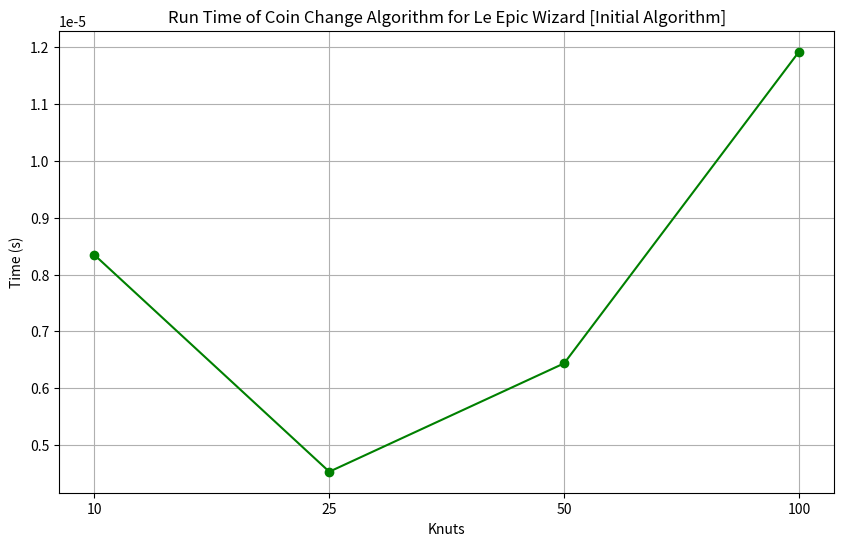

Source code (Python):
import time
import matplotlib.pyplot as plt
import numpy as np

def coin_change(coins, amount):
    ways = [0] * (amount + 1)
    ways[0] = 1
    for coin in coins:
        for i in range(coin, amount + 1):
            ways[i] += ways[i - coin]
    return ways[amount]

coins_wizard = [1, 29, 493]
amounts_wizard = [10, 25, 50, 100]

run_times_wizard = []

for amount in amounts_wizard:
    start_time = time.time()
    coin_change(coins_wizard, amount)
    end_time = time.time()
    run_times_wizard.append(end_time - start_time)

amounts_wizard_str = [str(amount) for amount in amounts_wizard]
run_times_wizard_np = np.array(run_times_wizard)

plt.figure(figsize=(10, 6))
plt.plot(amounts_wizard_str, run_times_wizard_np, marker='o', linestyle='-', color='g')
plt.title('Run Time of Coin Change Algorithm for Le Epic Wizard [Initial Algorithm]')
plt.xlabel('Knuts')
plt.ylabel('Time (s)')
plt.grid(True)
plt.show()